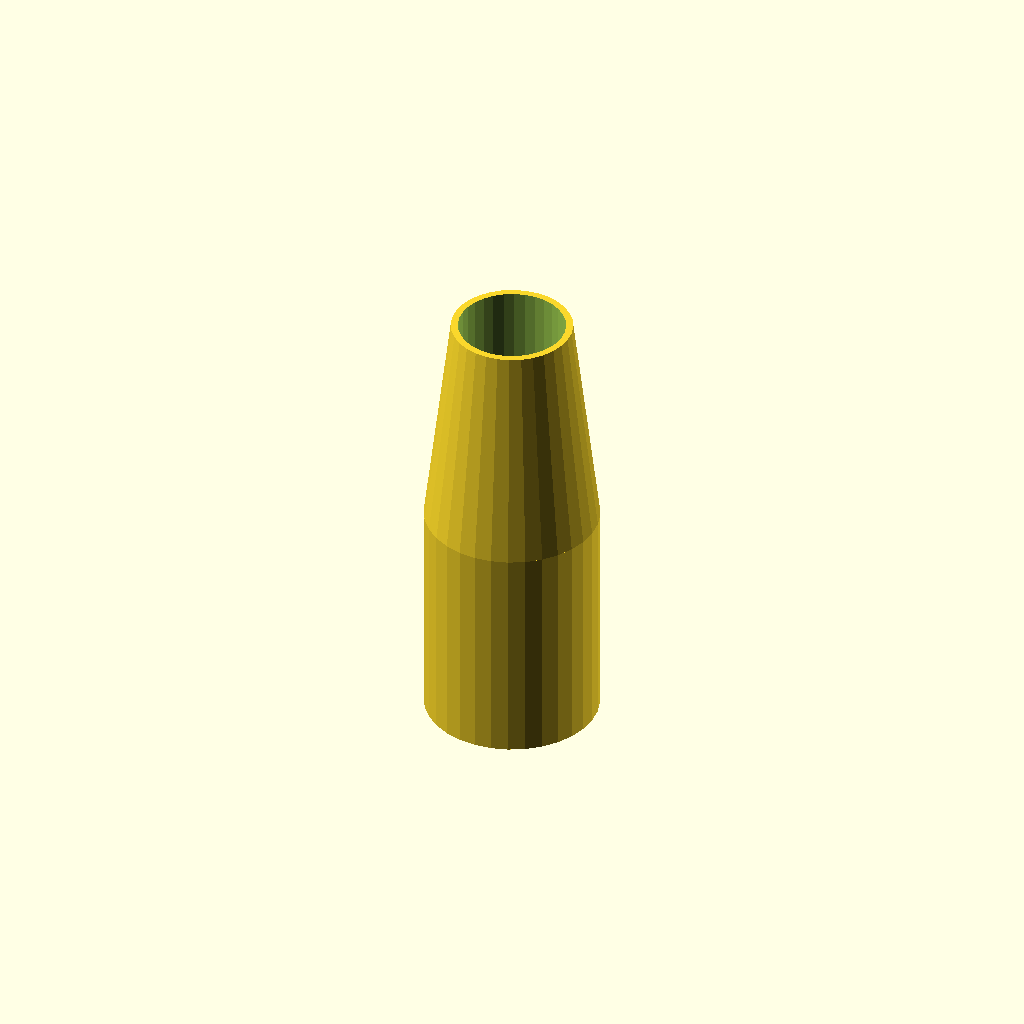
Cell 1: the model at its default parameters.
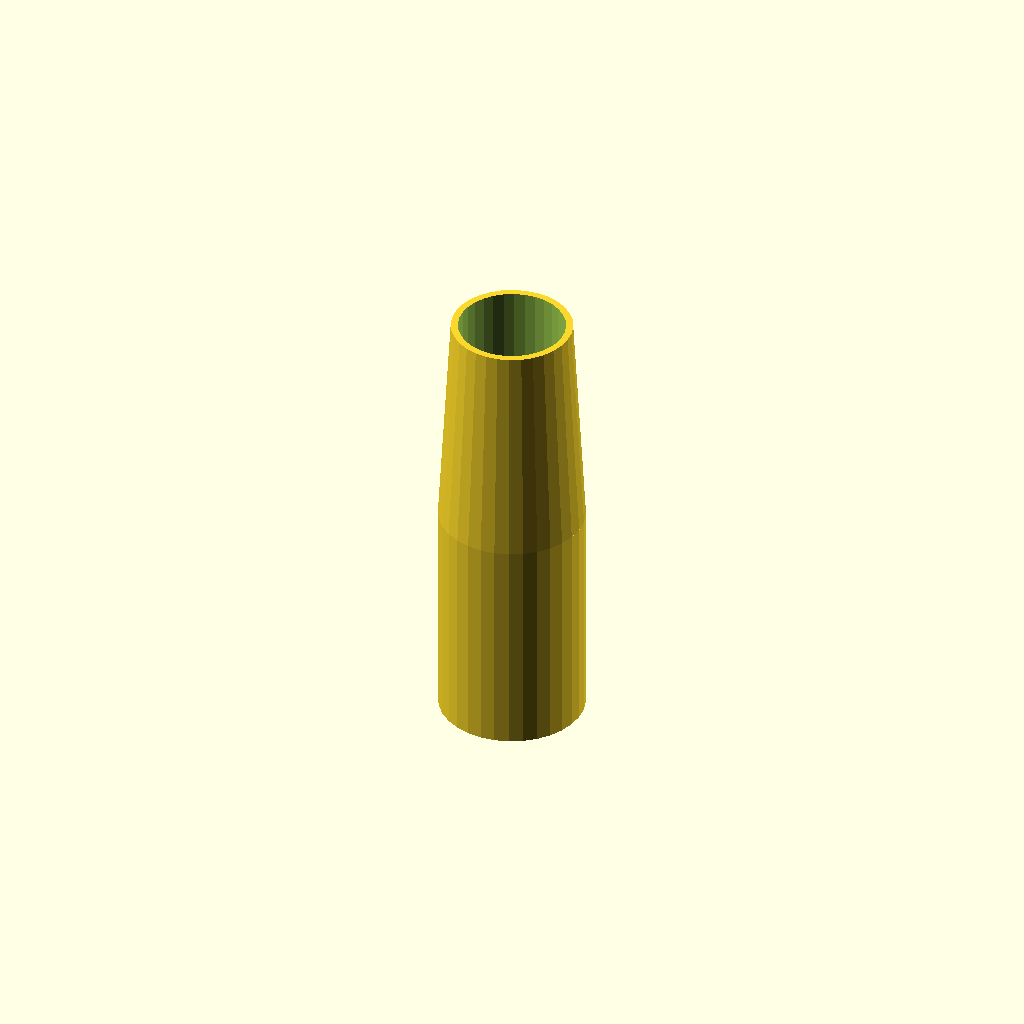
Cell 2 — Rod_diam set to 6, the other parameters unchanged.
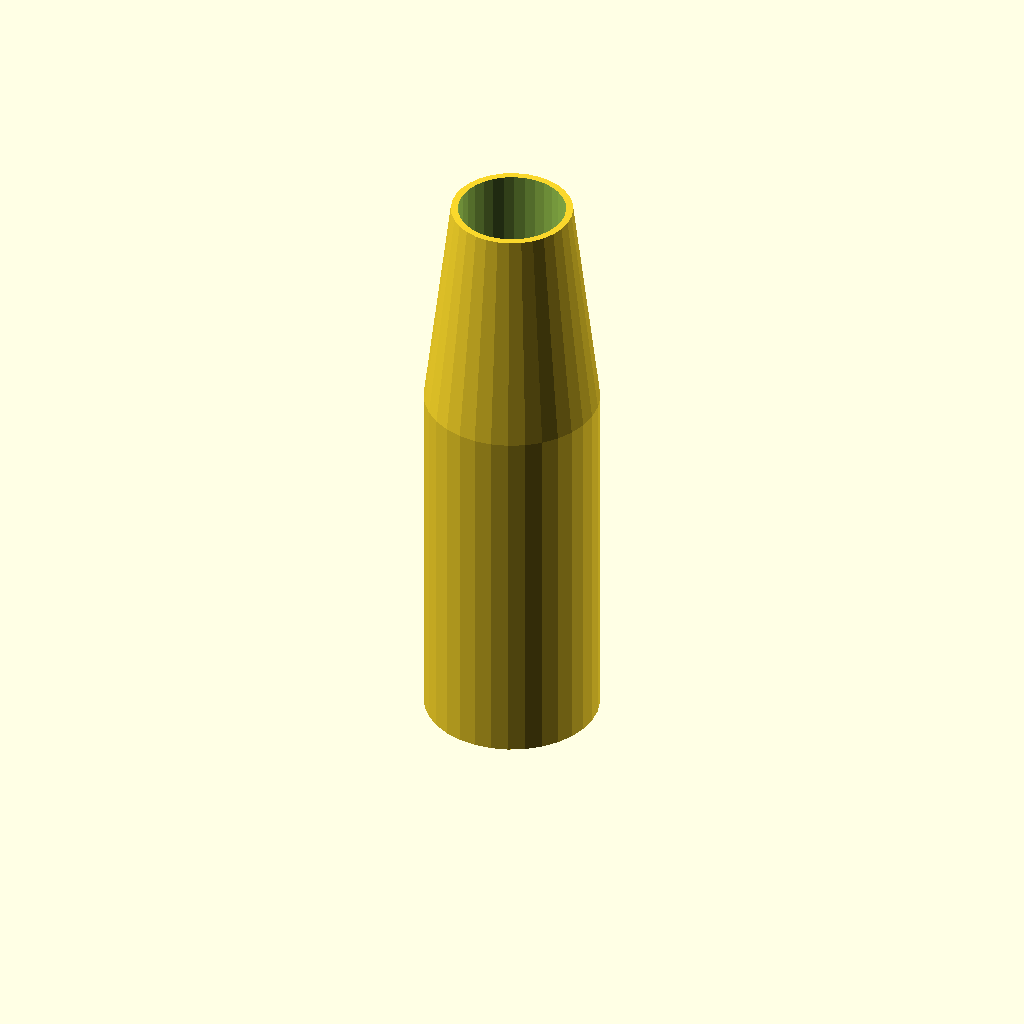
Cell 3: the same model with add_len = 40.
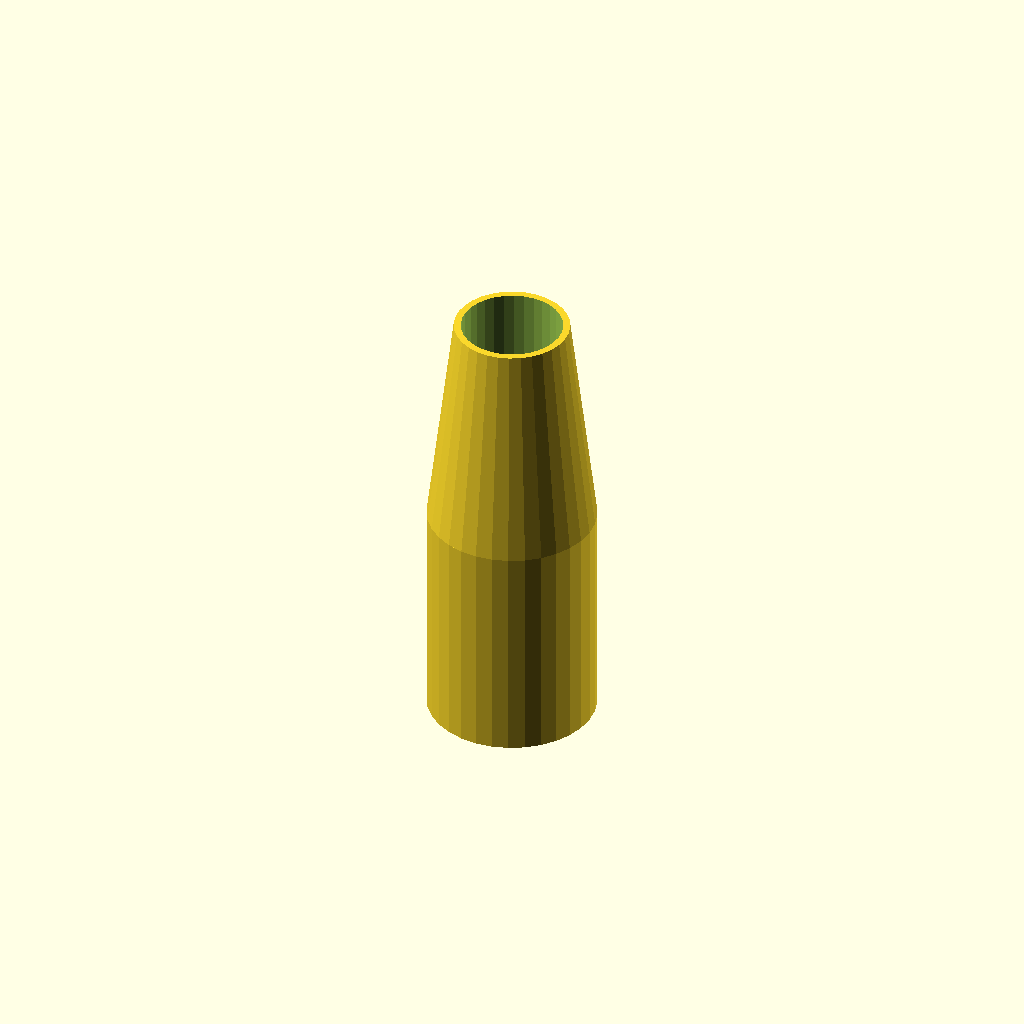
Cell 4: the same model with tolerance = 0.
One fixed orthographic camera (rotation 55°, 0°, 25°; colour scheme Cornfield) for every cell.
The OpenSCAD source (inputs/thingiverse/files/thing-725121/traxxas-5347-rod-connector-1a.scad):
//-- Parametric Traxxas 5347 carbon fiber rod connector
//-- Parametric: rod diameter can be adjusted as well as length and tolerance
//-- Assembly requires epoxy glue.
//-- AndrewBCN - Barcelona - March 2015
//-- GPLV3
//-- Please read the terms of the GPLV3 and please comply with it
//-- if remixing this part. Thank you.


// Parameters

// Rod diameter
Rod_diam=8; // [6:8]

// Part additional length
add_len=30; // [30:40]

// Print tolerance
tolerance=0.4; // [0.0,0.1,0.2,0.3,0.4]

/* [Hidden] */
$fn=32;

diam1=Rod_diam+tolerance;
diam2=diam1+4; // 2mm walls
diam3=7.2+tolerance; // Traxxas diameter
diam4=diam3+1;

// really simple code

// bottom
difference() {
  cylinder(r=diam2/2, h=add_len-14);
  translate([0,0,-0.1]) cylinder(r=diam1/2, h=9.1);
}
// top
difference() {
  translate([0,0,add_len-14]) cylinder(r1=diam2/2, r2=diam4/2, h=16);
  translate([0,0,add_len-4]) cylinder(r=diam3/2, h=8);
}
Customizer parameters (derived from the source; name, type, default, range or options):
Rod_diam: number, default 8, range 6 to 8
add_len: number, default 30, range 30 to 40
tolerance: number, default 0.4, options 0, 0.1, 0.2, 0.3, 0.4
